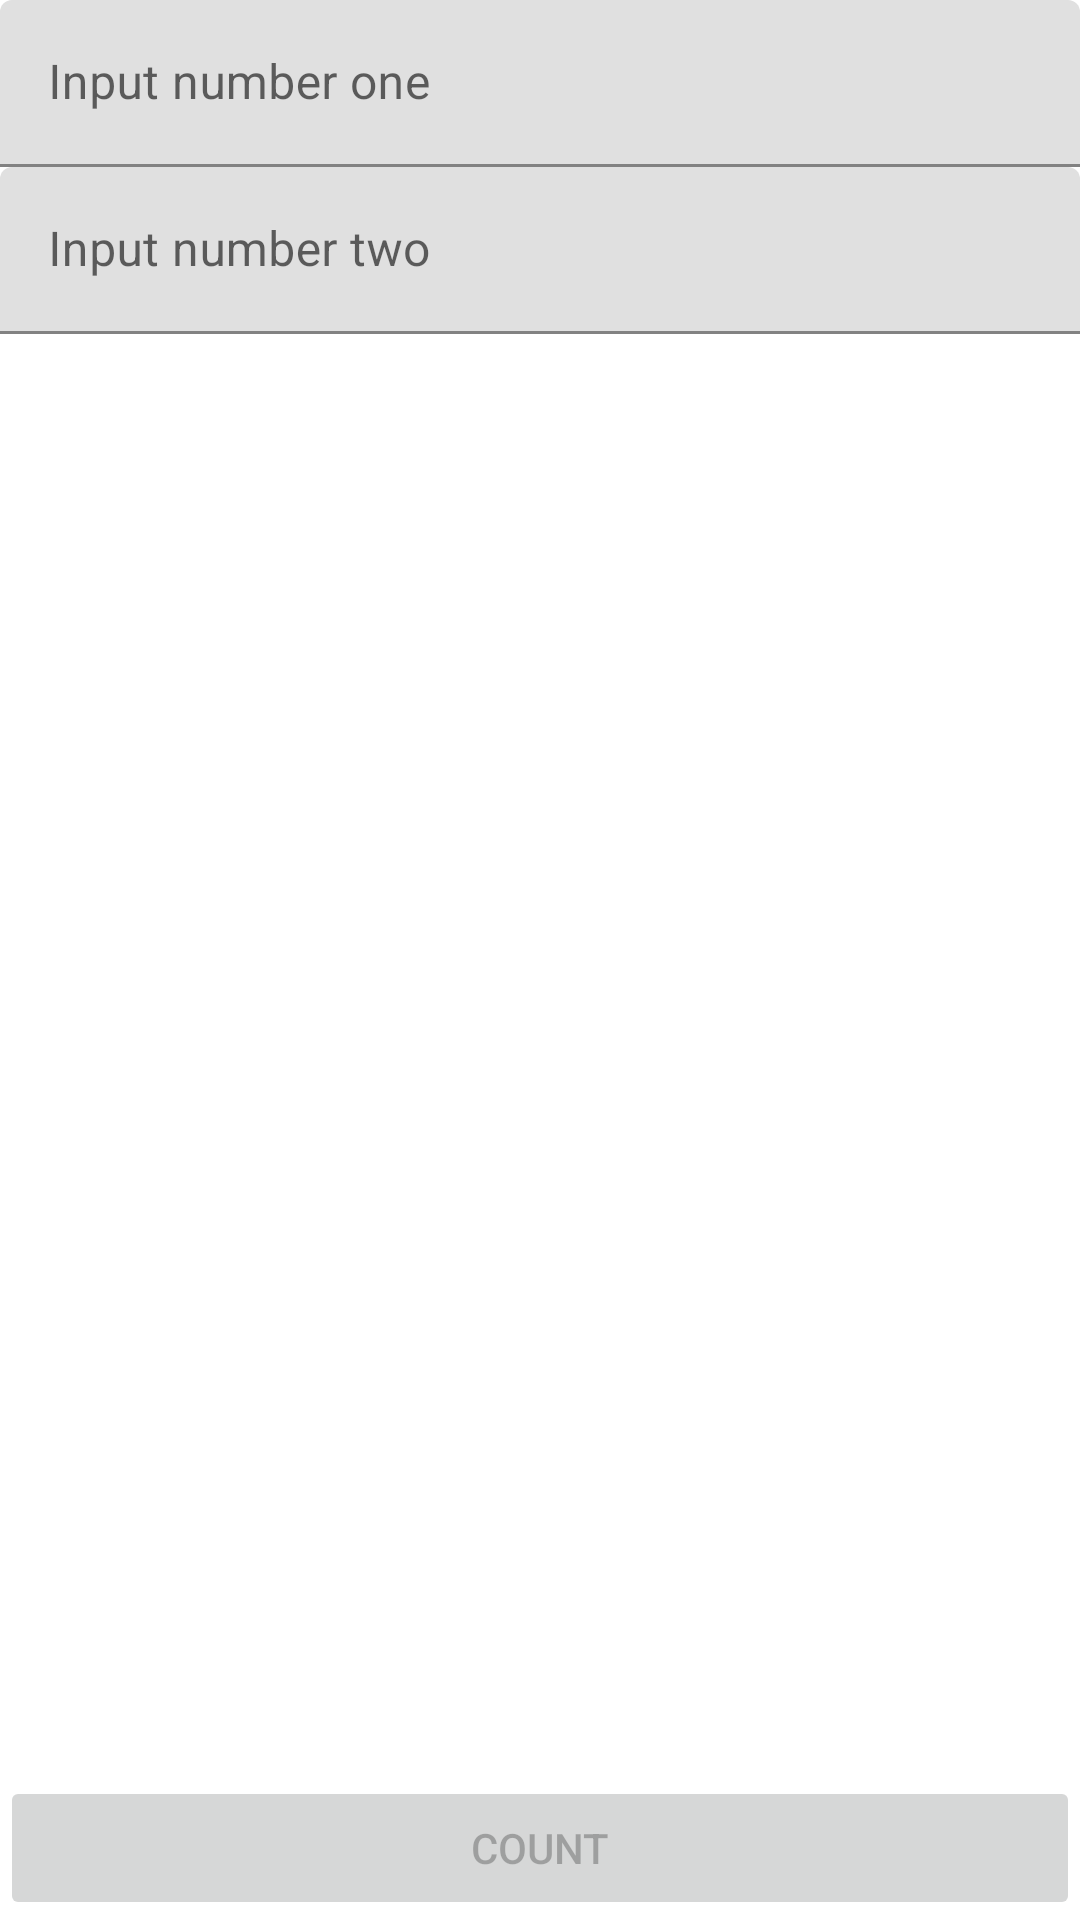

Reconstruct the res/layout file that produces this screen, plus the resources it refers to.
<!-- AndroidManifest.xml: application theme Theme.AvastTest -->
<!-- res/layout/activity_bit_manipulation.xml -->
<?xml version="1.0" encoding="utf-8"?>
<androidx.constraintlayout.widget.ConstraintLayout xmlns:android="http://schemas.android.com/apk/res/android"
    xmlns:app="http://schemas.android.com/apk/res-auto"
    xmlns:tools="http://schemas.android.com/tools"
    android:layout_width="match_parent"
    android:layout_height="match_parent"
    tools:context=".BitManipulationActivity">

    <com.google.android.material.textfield.TextInputLayout
        android:id="@+id/numberOneTextInputLayout"
        android:layout_width="match_parent"
        android:layout_height="wrap_content"
        app:layout_constraintTop_toTopOf="parent"
        app:layout_constraintLeft_toLeftOf="parent"
        app:layout_constraintRight_toRightOf="parent"
        android:layout_margin="@dimen/margin">
        <EditText
            android:id="@+id/numberOneEditText"
            android:layout_width="match_parent"
            android:layout_height="wrap_content"
            android:inputType="number"
            android:hint="@string/hint_edit_text_number_one" />
    </com.google.android.material.textfield.TextInputLayout>

    <com.google.android.material.textfield.TextInputLayout
        android:id="@+id/numberTwoTextInputLayout"
        android:layout_width="match_parent"
        android:layout_height="wrap_content"
        app:layout_constraintTop_toBottomOf="@id/numberOneTextInputLayout"
        app:layout_constraintLeft_toLeftOf="parent"
        app:layout_constraintRight_toRightOf="parent"
        android:layout_margin="@dimen/margin">
        <EditText
            android:id="@+id/numberTwoEditText"
            android:layout_width="match_parent"
            android:layout_height="wrap_content"
            android:inputType="number"
            android:hint="@string/hint_edit_text_number_two" />
    </com.google.android.material.textfield.TextInputLayout>

    <TextView
        android:id="@+id/outputTextView"
        android:layout_width="match_parent"
        android:layout_height="wrap_content"
        app:layout_constraintTop_toBottomOf="@id/numberTwoTextInputLayout"
        app:layout_constraintLeft_toLeftOf="parent"
        app:layout_constraintRight_toRightOf="parent"
        android:layout_margin="@dimen/margin"
        android:gravity="center" />

    <Button
        android:id="@+id/countButton"
        android:layout_width="match_parent"
        android:layout_height="wrap_content"
        app:layout_constraintBottom_toBottomOf="parent"
        app:layout_constraintLeft_toLeftOf="parent"
        app:layout_constraintRight_toRightOf="parent"
        android:layout_margin="@dimen/margin"
        android:text="@string/text_button_bit_count"
        android:enabled="false" />

</androidx.constraintlayout.widget.ConstraintLayout>
<!-- resources referenced by this layout -->
<resources>
  <string name="hint_edit_text_number_one">Input number one</string>
  <string name="hint_edit_text_number_two">Input number two</string>
  <string name="text_button_bit_count">Count</string>
  <style name="Theme.AvastTest" parent="Theme.MaterialComponents.DayNight.DarkActionBar">
          
          <item name="colorPrimary">@color/purple_500</item>
          <item name="colorPrimaryVariant">@color/purple_700</item>
          <item name="colorOnPrimary">@color/white</item>
          
          <item name="colorSecondary">@color/teal_200</item>
          <item name="colorSecondaryVariant">@color/teal_700</item>
          <item name="colorOnSecondary">@color/black</item>
          
          <item name="android:statusBarColor" tools:targetApi="l">?attr/colorPrimaryVariant</item>
          
      </style>
  <!-- not gathered from this repository: default colours our renderer supplied (Android Studio template values) -->
  <color name="purple_500">#FF6200EE</color>
  <color name="purple_700">#FF3700B3</color>
  <color name="teal_200">#FF03DAC5</color>
  <color name="teal_700">#FF018786</color>
  <color name="black">#FF000000</color>
  <color name="white">#FFFFFFFF</color>
</resources>
